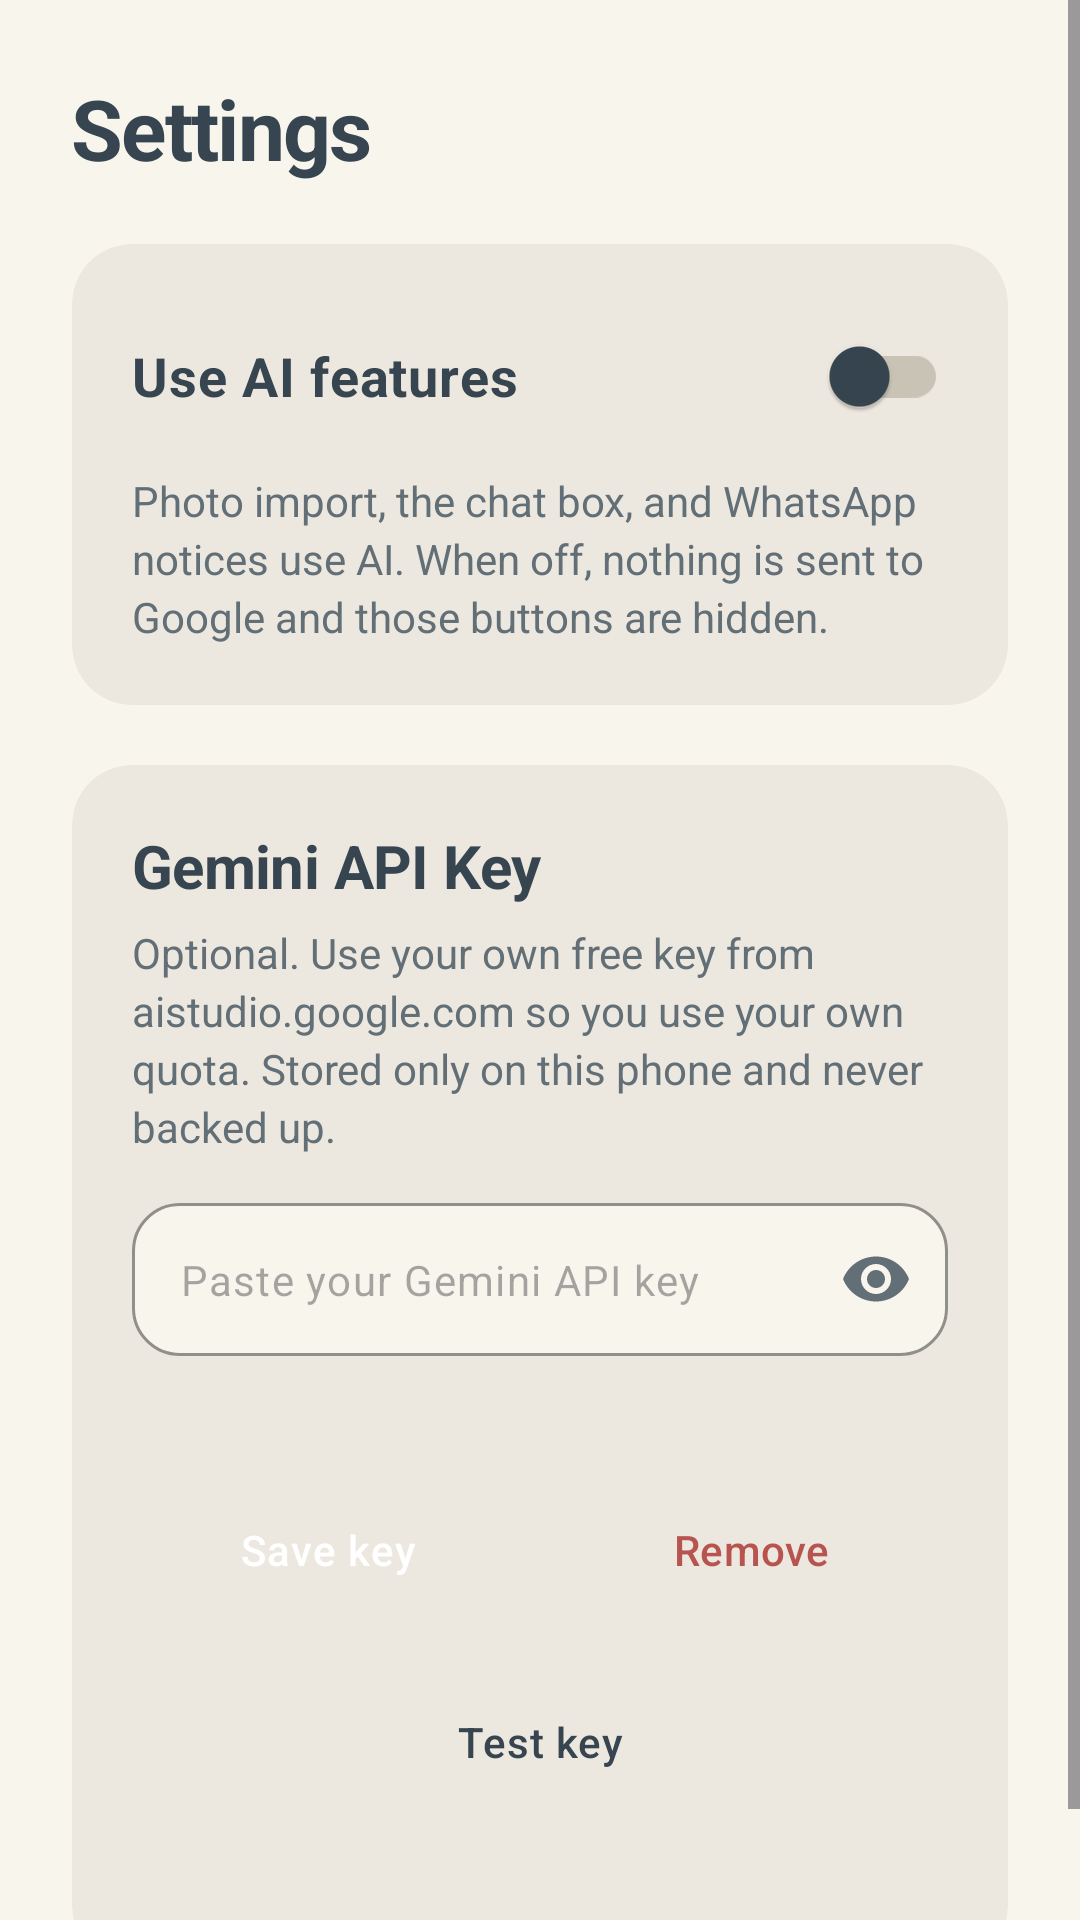

Write the Android layout XML for this screen, with the resource values it uses.
<!-- AndroidManifest.xml: application theme Theme.Fluxora -->
<!-- res/layout/activity_settings.xml -->
<?xml version="1.0" encoding="utf-8"?>
<ScrollView xmlns:android="http://schemas.android.com/apk/res/android"
    xmlns:app="http://schemas.android.com/apk/res-auto"
    android:layout_width="match_parent"
    android:layout_height="match_parent"
    android:background="?android:attr/colorBackground"
    android:fitsSystemWindows="true">

    <LinearLayout
        android:layout_width="match_parent"
        android:layout_height="wrap_content"
        android:orientation="vertical"
        android:padding="24dp">

        <TextView
            android:layout_width="wrap_content"
            android:layout_height="wrap_content"
            android:layout_marginBottom="20dp"
            android:fontFamily="sans-serif"
            android:letterSpacing="-0.02"
            android:text="Settings"
            android:textColor="?attr/colorOnBackground"
            android:textSize="28sp"
            android:textStyle="bold" />

        
        <com.google.android.material.card.MaterialCardView
            android:layout_width="match_parent"
            android:layout_height="wrap_content"
            android:layout_marginBottom="20dp"
            app:cardBackgroundColor="?attr/colorSurface"
            app:cardCornerRadius="20dp"
            app:cardElevation="0dp"
            app:contentPadding="20dp"
            app:strokeWidth="0dp">

            <LinearLayout
                android:layout_width="match_parent"
                android:layout_height="wrap_content"
                android:orientation="vertical">

                <androidx.appcompat.widget.SwitchCompat
                    android:id="@+id/swAi"
                    android:layout_width="match_parent"
                    android:layout_height="wrap_content"
                    android:fontFamily="sans-serif"
                    android:text="Use AI features"
                    android:textColor="?attr/colorOnSurface"
                    android:textSize="18sp"
                    android:textStyle="bold" />

                <TextView
                    android:layout_width="match_parent"
                    android:layout_height="wrap_content"
                    android:layout_marginTop="8dp"
                    android:fontFamily="sans-serif"
                    android:lineSpacingExtra="3dp"
                    android:text="Photo import, the chat box, and WhatsApp notices use AI. When off, nothing is sent to Google and those buttons are hidden."
                    android:textColor="?attr/colorOnSurfaceVariant"
                    android:textSize="14sp" />
            </LinearLayout>
        </com.google.android.material.card.MaterialCardView>

        
        <com.google.android.material.card.MaterialCardView
            android:layout_width="match_parent"
            android:layout_height="wrap_content"
            app:cardBackgroundColor="?attr/colorSurface"
            app:cardCornerRadius="20dp"
            app:cardElevation="0dp"
            app:contentPadding="20dp"
            app:strokeWidth="0dp">

            <LinearLayout
                android:layout_width="match_parent"
                android:layout_height="wrap_content"
                android:orientation="vertical">

                <TextView
                    android:layout_width="match_parent"
                    android:layout_height="wrap_content"
                    android:fontFamily="sans-serif"
                    android:letterSpacing="-0.01"
                    android:text="Gemini API Key"
                    android:textColor="?attr/colorOnSurface"
                    android:textSize="20sp"
                    android:textStyle="bold" />

                <TextView
                    android:layout_width="match_parent"
                    android:layout_height="wrap_content"
                    android:layout_marginTop="6dp"
                    android:layout_marginBottom="16dp"
                    android:fontFamily="sans-serif"
                    android:lineSpacingExtra="3dp"
                    android:text="Optional. Use your own free key from aistudio.google.com so you use your own quota. Stored only on this phone and never backed up."
                    android:textColor="?attr/colorOnSurfaceVariant"
                    android:textSize="14sp" />

                <com.google.android.material.textfield.TextInputLayout
                    style="@style/Widget.Fluxora.TextInputLayout"
                    android:layout_width="match_parent"
                    android:layout_height="wrap_content"
                    app:boxBackgroundColor="?android:attr/colorBackground"
                    app:endIconMode="password_toggle"
                    app:hintEnabled="false">

                    <EditText
                        android:id="@+id/etKey"
                        android:layout_width="match_parent"
                        android:layout_height="wrap_content"
                        android:fontFamily="sans-serif"
                        android:hint="Paste your Gemini API key"
                        android:importantForAutofill="no"
                        android:inputType="textPassword"
                        android:padding="16dp"
                        android:textColor="?attr/colorOnSurface"
                        android:textSize="14sp" />
                </com.google.android.material.textfield.TextInputLayout>

                <TextView
                    android:id="@+id/tvKeyStatus"
                    android:layout_width="match_parent"
                    android:layout_height="wrap_content"
                    android:fontFamily="sans-serif"
                    android:paddingTop="8dp"
                    android:textColor="?attr/colorOnSurfaceVariant"
                    android:textSize="13sp" />

                <LinearLayout
                    android:layout_width="match_parent"
                    android:layout_height="wrap_content"
                    android:layout_marginTop="12dp"
                    android:orientation="horizontal">

                    <Button
                        android:id="@+id/btnSaveKey"
                        style="@style/Widget.Fluxora.Button.Primary"
                        android:layout_width="0dp"
                        android:layout_height="wrap_content"
                        android:layout_weight="1"
                        android:text="Save key" />

                    <Button
                        android:id="@+id/btnClearKey"
                        style="@style/Widget.Material3.Button.OutlinedButton"
                        android:layout_width="0dp"
                        android:layout_height="wrap_content"
                        android:layout_marginStart="10dp"
                        android:layout_weight="1"
                        android:minHeight="54dp"
                        android:text="Remove"
                        android:textColor="?attr/colorError"
                        app:cornerRadius="999dp"
                        app:strokeColor="?attr/colorOutline" />
                </LinearLayout>

                <Button
                    android:id="@+id/btnTestKey"
                    style="@style/Widget.Fluxora.Button.Secondary"
                    android:layout_width="match_parent"
                    android:layout_height="wrap_content"
                    android:layout_marginTop="10dp"
                    android:text="Test key" />

                <TextView
                    android:id="@+id/tvTestResult"
                    android:layout_width="match_parent"
                    android:layout_height="wrap_content"
                    android:fontFamily="sans-serif"
                    android:paddingTop="10dp"
                    android:textColor="?attr/colorPrimary"
                    android:textSize="13sp" />
            </LinearLayout>
        </com.google.android.material.card.MaterialCardView>
    </LinearLayout>
</ScrollView>
<!-- resources referenced by this layout -->
<resources>
  <style name="Widget.Fluxora.Button.Secondary" parent="Widget.Material3.Button.TonalButton">
          <item name="backgroundTint">?attr/colorSecondaryContainer</item>
          <item name="android:textColor">?attr/colorOnSecondaryContainer</item>
          <item name="cornerRadius">999dp</item>
          <item name="android:insetTop">0dp</item>
          <item name="android:insetBottom">0dp</item>
          <item name="android:minHeight">54dp</item>
          <item name="android:letterSpacing">0.02</item>
          <item name="android:textAllCaps">false</item>
      </style>
  <style name="Widget.Fluxora.TextInputLayout" parent="Widget.Material3.TextInputLayout.OutlinedBox">
          <item name="boxCornerRadiusTopStart">16dp</item>
          <item name="boxCornerRadiusTopEnd">16dp</item>
          <item name="boxCornerRadiusBottomStart">16dp</item>
          <item name="boxCornerRadiusBottomEnd">16dp</item>
          <item name="boxBackgroundColor">?attr/colorSurface</item>
          <item name="boxStrokeColor">?attr/colorPrimary</item>
          <item name="boxStrokeWidth">1dp</item>
      </style>
  <style name="Theme.Fluxora" parent="Base.Theme.Fluxora" />
  <color name="primary">#6B8E7E</color>
  <color name="on_primary">#FFFFFF</color>
  <color name="primary_container">#DCE7E1</color>
  <color name="on_primary_container">#23352D</color>
  <color name="secondary">#F0D9C5</color>
  <color name="on_secondary">#36454F</color>
  <color name="secondary_container">#F0D9C5</color>
  <color name="on_secondary_container">#36454F</color>
  <color name="tertiary">#D4AF37</color>
  <color name="on_tertiary">#1E2824</color>
  <color name="tertiary_container">#F7EFE0</color>
  <color name="on_tertiary_container">#4A3B0C</color>
  <color name="background_light">#F8F5ED</color>
  <color name="text_primary_light">#36454F</color>
  <color name="surface_light">#EDE8DF</color>
  <color name="surface_variant_light">#E2DDD2</color>
  <color name="text_secondary_light">#626F77</color>
  <color name="surface_container_light">#E5DFD3</color>
  <color name="outline_light">#C9C3B6</color>
  <color name="outline_variant_light">#DFDAD0</color>
  <color name="danger">#B85450</color>
  <color name="danger_container">#F5DFDE</color>
  <color name="on_danger_container">#4A1B19</color>
  <style name="Widget.Fluxora.CardView" parent="Widget.Material3.CardView.Filled">
          <item name="cardBackgroundColor">?attr/colorSurface</item>
          <item name="cardCornerRadius">20dp</item>
          <item name="cardElevation">0dp</item>
          <item name="strokeWidth">0dp</item>
          <item name="contentPadding">20dp</item>
      </style>
  <style name="ThemeOverlay.Fluxora.BottomSheetDialog" parent="ThemeOverlay.Material3.BottomSheetDialog">
          <item name="bottomSheetStyle">@style/Widget.Fluxora.BottomSheet</item>
      </style>
  <style name="ShapeAppearance.Fluxora.Dialog" parent="">
          <item name="cornerFamily">rounded</item>
          <item name="cornerSize">24dp</item>
      </style>
  <style name="Widget.Fluxora.BottomSheet" parent="Widget.Material3.BottomSheet.Modal">
          <item name="backgroundTint">?attr/colorSurface</item>
          <item name="shapeAppearanceOverlay">@style/ShapeAppearance.Fluxora.BottomSheet</item>
          <item name="elevation">0dp</item>
      </style>
  <style name="ShapeAppearance.Fluxora.BottomSheet" parent="">
          <item name="cornerFamily">rounded</item>
          <item name="cornerSizeTopLeft">24dp</item>
          <item name="cornerSizeTopRight">24dp</item>
          <item name="cornerSizeBottomLeft">0dp</item>
          <item name="cornerSizeBottomRight">0dp</item>
      </style>
</resources>
